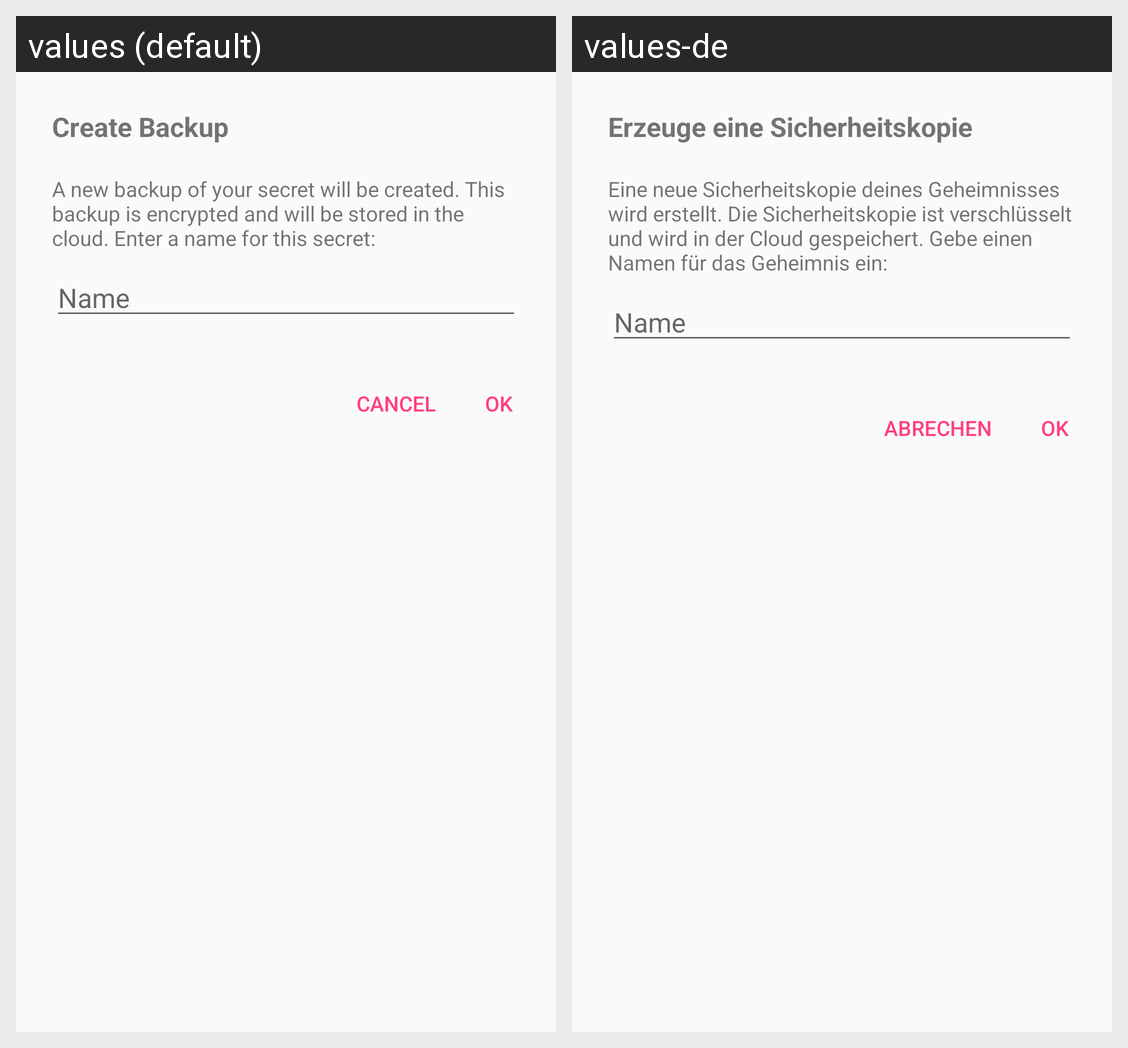

Translations of the strings shown on this Android screen, per locale in the grid:
Android screen res/layout/activity_backup_dialog.xml rendered under 2 locales, left to right: values (default), values-de. Device: Nexus 5 (rendered at 1080×1920; each locale shown at half size, 540×960, under a caption strip naming it); theme AppTheme.
Strings drawn on this screen, with the default value and each locale's value (text and hints the layout hard-codes, and strings that could not be matched under every locale, appear in the picture but are not listed):

dialog_intent_create_backup_title
  values: Create Backup
  values-de: Erzeuge eine Sicherheitskopie

dialog_intent_create_backup_description
  values: A new backup of your secret will be created. This backup is encrypted and will be stored in the cloud. Enter a name for this secret:
  values-de: Eine neue Sicherheitskopie deines Geheimnisses wird erstellt. Die Sicherheitskopie ist verschlüsselt und wird in der Cloud gespeichert. Gebe einen Namen für das Geheimnis ein:

stepper_backup_name_hint
  values: Name
  values-de: Name

dialog_cancel
  values: Cancel
  values-de: Abrechen

dialog_ok
  values: OK
  values-de: OK
